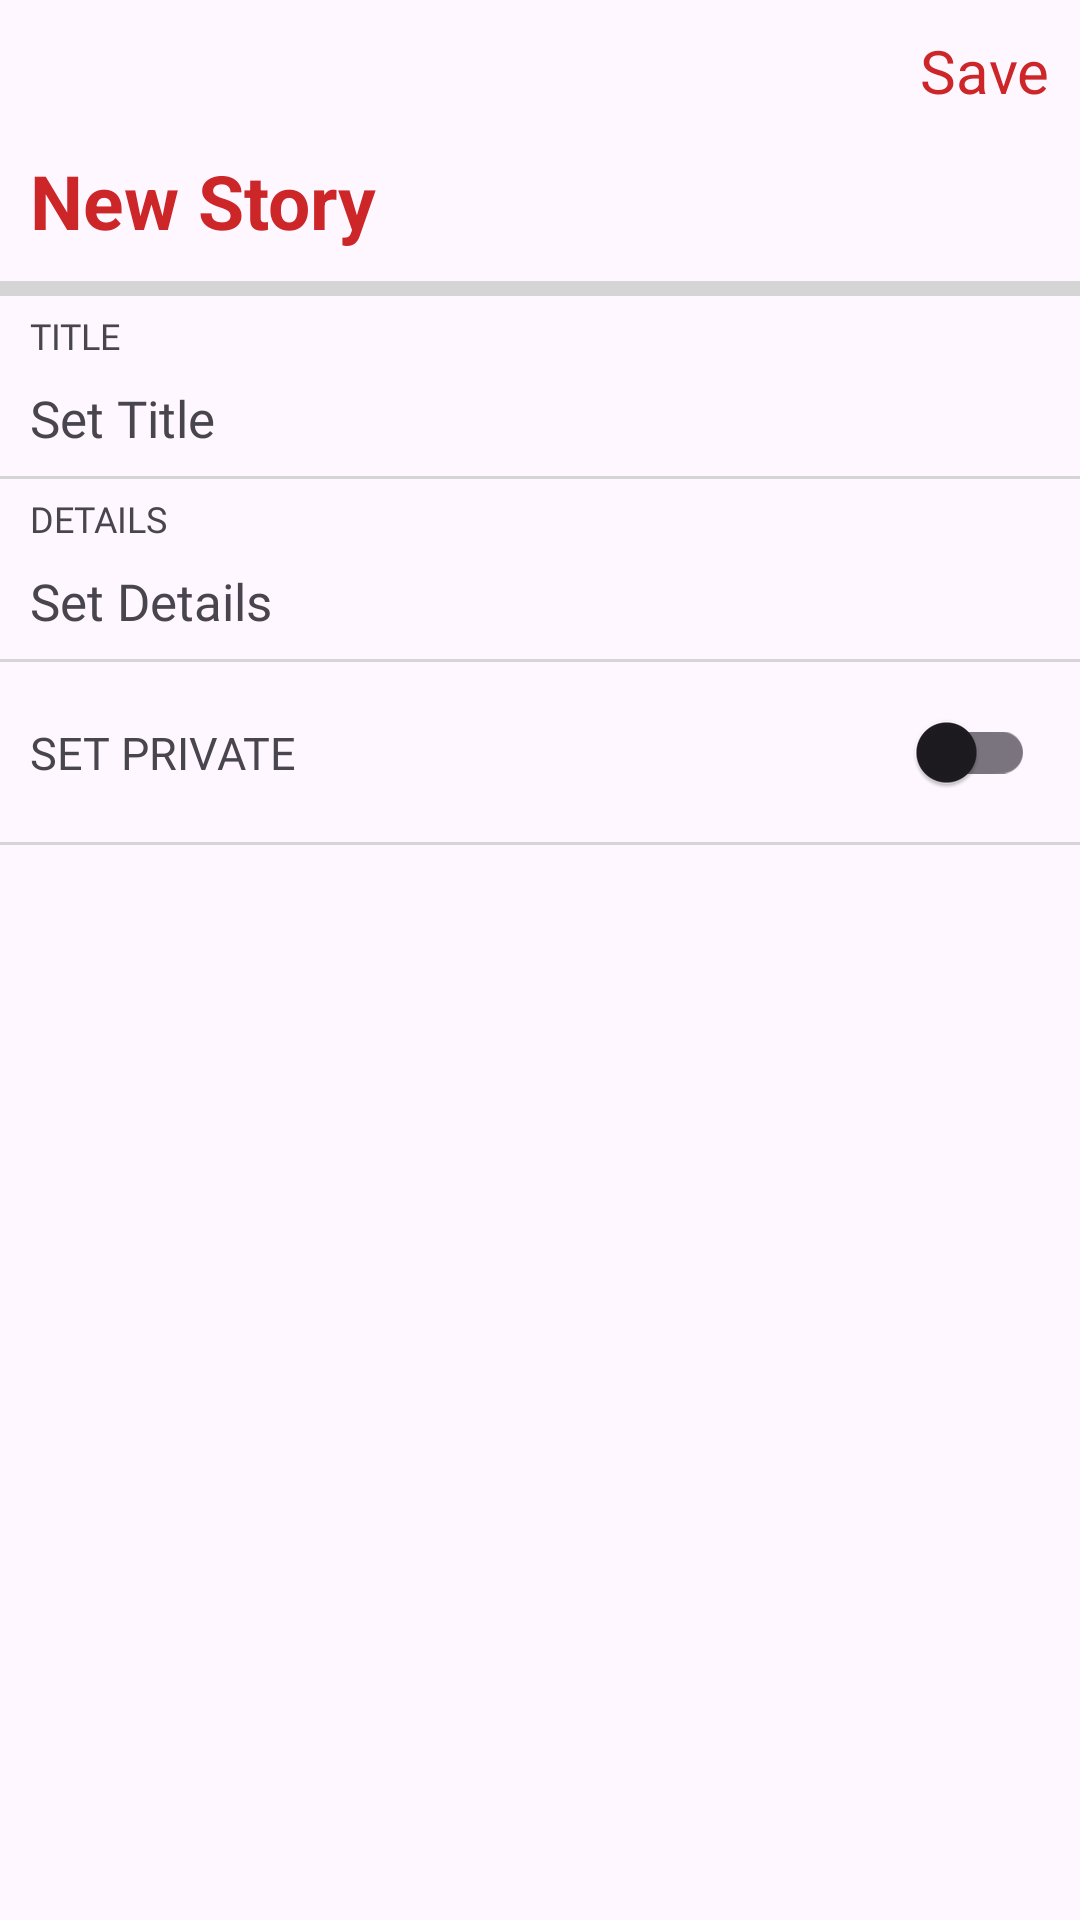

This screen was rendered from an Android layout file. Write that file and the resources it references.
<!-- AndroidManifest.xml: application theme Theme.JavaFinal -->
<!-- res/layout/activity_new_story.xml -->
<?xml version="1.0" encoding="utf-8"?>
<androidx.constraintlayout.widget.ConstraintLayout xmlns:android="http://schemas.android.com/apk/res/android"
    xmlns:app="http://schemas.android.com/apk/res-auto"
    xmlns:tools="http://schemas.android.com/tools"
    android:layout_width="match_parent"
    android:layout_height="match_parent"
    tools:context=".navigation.stories.NewStory">

    <ImageView
        android:id="@+id/btnBackStory"
        android:scaleType="fitXY"
        android:src="@drawable/icon_back"
        android:layout_width="30dp"
        android:layout_height="30dp"
        android:layout_marginStart="10dp"
        android:layout_marginTop="10dp"
        app:layout_constraintStart_toStartOf="parent"
        app:layout_constraintTop_toTopOf="parent"
        app:tint="@color/btbRed" />

    <TextView
        android:id="@+id/btnSave"
        android:text="Save"
        android:textSize="20dp"
        android:textColor="@color/btbRed"
        android:layout_width="wrap_content"
        android:layout_height="30dp"
        android:layout_marginTop="10dp"
        android:layout_marginEnd="10dp"
        app:layout_constraintEnd_toEndOf="parent"
        app:layout_constraintTop_toTopOf="parent" />

    <TextView
        android:id="@+id/textView3"
        android:layout_width="match_parent"
        android:layout_height="wrap_content"
        android:padding="10dp"
        android:text="New Story"
        android:textColor="@color/btbRed"
        android:textSize="25dp"
        android:textStyle="bold"
        app:layout_constraintEnd_toEndOf="parent"
        app:layout_constraintStart_toStartOf="parent"
        app:layout_constraintTop_toBottomOf="@+id/btnBackStory" />

    <TextView
        android:id="@+id/textView4"
        android:layout_width="match_parent"
        android:layout_height="5dp"
        android:background="@drawable/background_line"
        app:layout_constraintEnd_toEndOf="parent"
        app:layout_constraintStart_toStartOf="parent"
        app:layout_constraintTop_toBottomOf="@+id/textView3" />

    <LinearLayout
        android:id="@+id/linearLayout2"
        android:layout_width="match_parent"
        android:layout_height="60dp"
        android:orientation="horizontal"
        app:layout_constraintEnd_toEndOf="parent"
        app:layout_constraintStart_toStartOf="parent"
        app:layout_constraintTop_toBottomOf="@+id/textView4">

        <androidx.constraintlayout.widget.ConstraintLayout
            android:layout_width="match_parent"
            android:layout_height="match_parent">

            <TextView
                android:id="@+id/textView5"
                android:layout_width="wrap_content"
                android:layout_height="wrap_content"
                android:layout_marginStart="10dp"
                android:layout_marginTop="5dp"
                android:text="TITLE"
                android:textSize="12dp"
                android:fontFamily="@font/urbanist_variablefont_wght"
                app:layout_constraintStart_toStartOf="parent"
                app:layout_constraintTop_toTopOf="parent" />

            <TextView
                android:id="@+id/tvTitles"
                android:layout_width="wrap_content"
                android:layout_height="wrap_content"
                android:layout_marginStart="10dp"
                android:text="Set Title"
                android:textSize="17dp"
                android:maxLength="15"
                android:fontFamily="@font/urbanist_variablefont_wght"
                app:layout_constraintBottom_toBottomOf="parent"
                app:layout_constraintStart_toStartOf="parent"
                app:layout_constraintTop_toBottomOf="@+id/textView5" />

            <ImageView
                android:id="@+id/ivTitle"
                android:layout_width="30dp"
                android:layout_height="40dp"
                android:layout_marginEnd="10dp"
                android:rotation="180"
                android:src="@drawable/icon_back"
                app:layout_constraintBottom_toBottomOf="parent"
                app:layout_constraintEnd_toEndOf="parent"
                app:layout_constraintTop_toTopOf="parent"
                app:tint="@color/AccentColor" />
        </androidx.constraintlayout.widget.ConstraintLayout>

    </LinearLayout>

    <TextView
        android:id="@+id/textView12"
        android:layout_width="match_parent"
        android:layout_height="1dp"
        android:background="@drawable/background_line"
        app:layout_constraintEnd_toEndOf="parent"
        app:layout_constraintStart_toStartOf="parent"
        app:layout_constraintTop_toBottomOf="@+id/linearLayout2" />

    <LinearLayout
        android:id="@+id/linearLayout3"
        android:layout_width="match_parent"
        android:layout_height="60dp"
        android:orientation="horizontal"
        app:layout_constraintEnd_toEndOf="parent"
        app:layout_constraintStart_toStartOf="parent"
        app:layout_constraintTop_toBottomOf="@+id/textView12">

        <androidx.constraintlayout.widget.ConstraintLayout
            android:layout_width="match_parent"
            android:layout_height="match_parent">

            <TextView
                android:id="@+id/textView7"
                android:layout_width="wrap_content"
                android:layout_height="wrap_content"
                android:layout_marginStart="10dp"
                android:layout_marginTop="5dp"
                android:text="DETAILS"
                android:textSize="12dp"
                android:fontFamily="@font/urbanist_variablefont_wght"
                app:layout_constraintStart_toStartOf="parent"
                app:layout_constraintTop_toTopOf="parent" />

            <TextView
                android:id="@+id/tvDetails"
                android:layout_width="wrap_content"
                android:layout_height="wrap_content"
                android:layout_marginStart="10dp"
                android:text="Set Details"
                android:textSize="17dp"
                android:fontFamily="@font/urbanist_variablefont_wght"
                android:maxLength="15"
                app:layout_constraintBottom_toBottomOf="parent"
                app:layout_constraintStart_toStartOf="parent"
                app:layout_constraintTop_toBottomOf="@+id/textView7" />

            <ImageView
                android:id="@+id/ivDetail"
                android:layout_width="30dp"
                android:layout_height="40dp"
                android:layout_marginEnd="10dp"
                android:rotation="180"
                android:src="@drawable/icon_back"
                app:layout_constraintBottom_toBottomOf="parent"
                app:layout_constraintEnd_toEndOf="parent"
                app:layout_constraintTop_toTopOf="parent"
                app:tint="@color/AccentColor" />
        </androidx.constraintlayout.widget.ConstraintLayout>

    </LinearLayout>

    <TextView
        android:id="@+id/textView14"
        android:layout_width="match_parent"
        android:layout_height="1dp"
        android:background="@drawable/background_line"
        app:layout_constraintTop_toBottomOf="@+id/linearLayout3"
        tools:layout_editor_absoluteX="-10dp" />

    <LinearLayout
        android:id="@+id/linearLayout10"
        android:layout_width="match_parent"
        android:layout_height="60dp"
        android:orientation="horizontal"
        app:layout_constraintTop_toBottomOf="@+id/textView14">

        <androidx.constraintlayout.widget.ConstraintLayout
            android:layout_width="match_parent"
            android:layout_height="match_parent">

            <TextView
                android:id="@+id/textView110"
                android:layout_width="wrap_content"
                android:layout_height="wrap_content"
                android:layout_marginStart="10dp"
                android:text="SET PRIVATE"
                android:textSize="15dp"
                android:fontFamily="@font/urbanist_variablefont_wght"
                app:layout_constraintBottom_toBottomOf="parent"
                app:layout_constraintStart_toStartOf="parent"
                app:layout_constraintTop_toTopOf="parent" />

            <androidx.appcompat.widget.SwitchCompat
                android:id="@+id/switchPrivate"
                android:layout_width="wrap_content"
                android:layout_height="wrap_content"
                android:checked="false"
                android:layout_marginEnd="15dp"
                app:layout_constraintBottom_toBottomOf="parent"
                app:layout_constraintEnd_toEndOf="parent"
                app:layout_constraintTop_toTopOf="parent" />

        </androidx.constraintlayout.widget.ConstraintLayout>

    </LinearLayout>

    <TextView
        android:id="@+id/textView1"
        android:layout_width="match_parent"
        android:layout_height="1dp"
        android:background="@drawable/background_line"
        app:layout_constraintTop_toBottomOf="@+id/linearLayout10"
        tools:layout_editor_absoluteX="-10dp" />

</androidx.constraintlayout.widget.ConstraintLayout>
<!-- resources referenced by this layout -->
<resources>
  <color name="AccentColor">#0A4E78</color>
  <color name="btbRed">#CC2628</color>
  <!-- drawable background_line (drawable) -->
  <?xml version="1.0" encoding="utf-8"?>
  <selector xmlns:android="http://schemas.android.com/apk/res/android">
      <item>
          <color android:color="#D5D5D5"/>
      </item>
  </selector>
  <style name="Theme.JavaFinal" parent="Base.Theme.JavaFinal" />
  <style name="Base.Theme.JavaFinal" parent="Theme.Material3.DayNight.NoActionBar">
          
          
      </style>
</resources>
